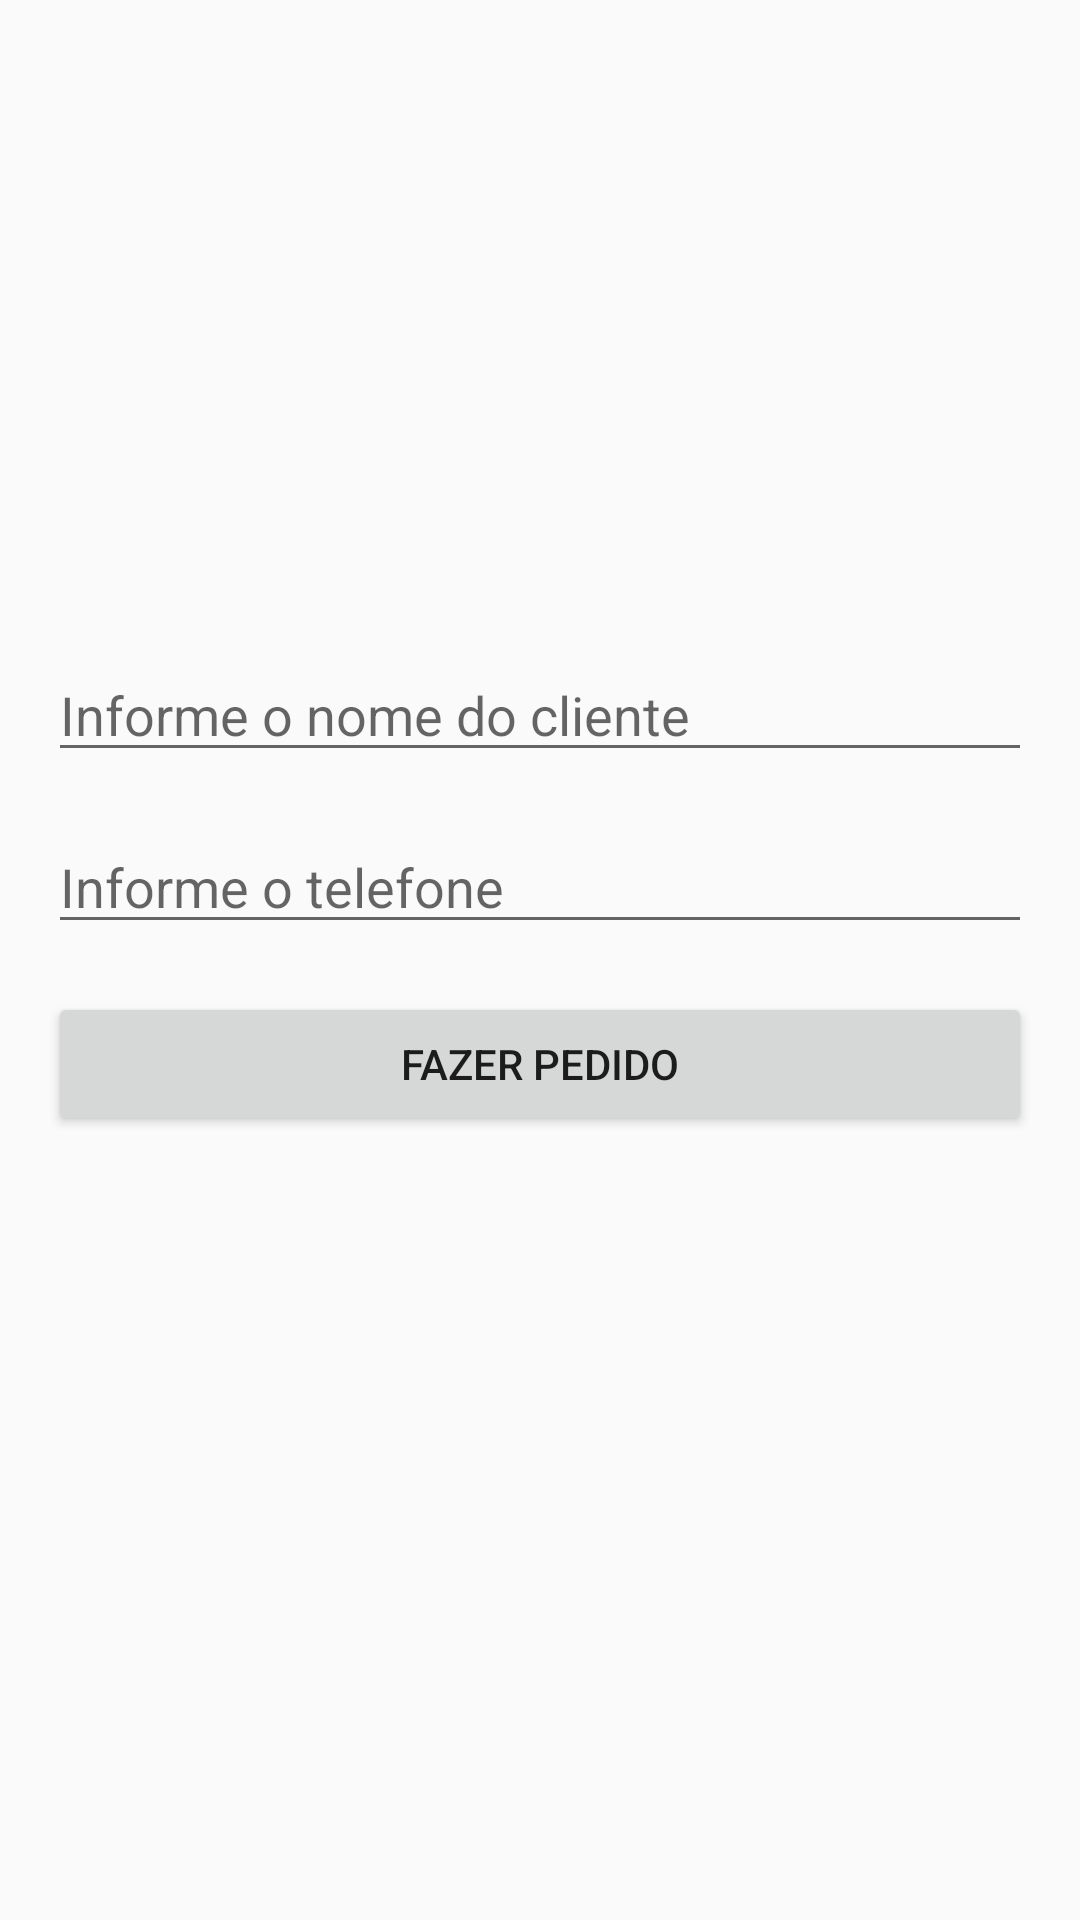

Layout XML and referenced resources for this Android screen:
<!-- AndroidManifest.xml: application theme AppTheme -->
<!-- res/layout/activity_login.xml -->
<?xml version="1.0" encoding="utf-8"?>
<android.support.constraint.ConstraintLayout xmlns:android="http://schemas.android.com/apk/res/android"
    xmlns:app="http://schemas.android.com/apk/res-auto"
    xmlns:tools="http://schemas.android.com/tools"
    android:layout_width="match_parent"
    android:layout_height="match_parent"
    tools:context=".ui.login.LoginActivity">

    <ImageView
        android:id="@+id/imageView"
        android:layout_width="168dp"
        android:layout_height="136dp"
        android:layout_marginEnd="8dp"
        android:layout_marginStart="8dp"
        android:layout_marginTop="52dp"
        app:layout_constraintEnd_toEndOf="parent"
        app:layout_constraintStart_toStartOf="parent"
        app:layout_constraintTop_toTopOf="parent"
        app:srcCompat="@drawable/pizza" />

    <EditText
        android:id="@+id/inputNome"
        android:layout_width="0dp"
        android:layout_height="wrap_content"
        android:layout_marginEnd="16dp"
        android:layout_marginStart="16dp"
        android:layout_marginTop="28dp"
        android:ems="10"
        android:hint="Informe o nome do cliente"
        android:inputType="textPersonName"
        app:layout_constraintEnd_toEndOf="parent"
        app:layout_constraintHorizontal_bias="0.0"
        app:layout_constraintStart_toStartOf="parent"
        app:layout_constraintTop_toBottomOf="@+id/imageView" />

    <Button
        android:id="@+id/btFazerPedido"
        style="@style/button_background"
        android:layout_width="0dp"
        android:layout_height="wrap_content"
        android:layout_marginTop="16dp"
        android:text="FAZER PEDIDO"
        app:layout_constraintEnd_toEndOf="@+id/inputNome"
        app:layout_constraintHorizontal_bias="1.0"
        app:layout_constraintStart_toStartOf="@+id/inputNome"
        app:layout_constraintTop_toBottomOf="@+id/inputPhone" />

    <EditText
        android:id="@+id/inputPhone"
        android:layout_width="0dp"
        android:layout_height="wrap_content"
        android:layout_marginTop="16dp"
        android:ems="10"
        android:hint="Informe o telefone"
        android:inputType="phone"
        app:layout_constraintEnd_toEndOf="@+id/inputNome"
        app:layout_constraintStart_toStartOf="@+id/inputNome"
        app:layout_constraintTop_toBottomOf="@+id/inputNome" />
</android.support.constraint.ConstraintLayout>
<!-- resources referenced by this layout -->
<resources>
  <style name="AppTheme" parent="Theme.AppCompat.Light.DarkActionBar">
          
          <item name="colorPrimary">@color/colorPrimary</item>
          <item name="colorPrimaryDark">@color/colorPrimaryDark</item>
          <item name="colorAccent">@color/colorAccent</item>
      </style>
  <!-- not gathered from this repository: default colours our renderer supplied (Android Studio template values) -->
  <color name="colorPrimary">#FF6200EE</color>
  <color name="colorPrimaryDark">#FF3700B3</color>
  <color name="colorAccent">#FF03DAC5</color>
</resources>
